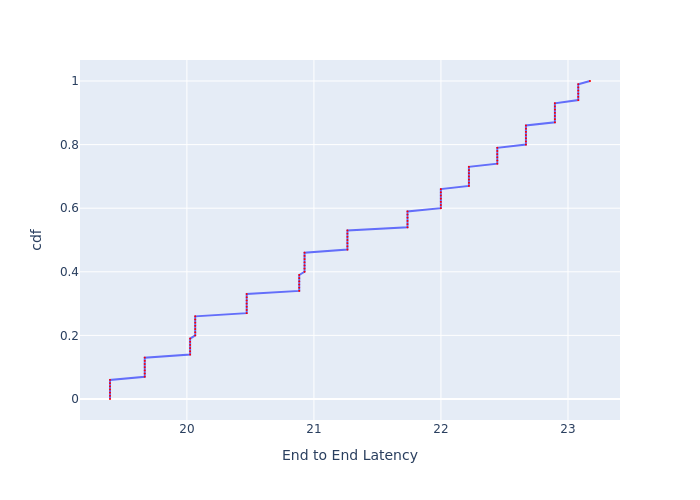

Data behind this chart, as committed beside it:
, cdf, End to End Latency
0, 0.0, 19.39
1, 0.01, 19.39
2, 0.02, 19.39
3, 0.03, 19.39
4, 0.04, 19.39
5, 0.05, 19.39
6, 0.06, 19.39
7, 0.07, 19.67
8, 0.08, 19.67
9, 0.09, 19.67
10, 0.1, 19.67
11, 0.11, 19.67
12, 0.12, 19.67
13, 0.13, 19.67
14, 0.14, 20.03
15, 0.15, 20.03
16, 0.16, 20.03
17, 0.17, 20.03
18, 0.18, 20.03
19, 0.19, 20.03
20, 0.2, 20.07
21, 0.21, 20.07
22, 0.22, 20.07
23, 0.23, 20.07
24, 0.24, 20.07
25, 0.25, 20.07
26, 0.26, 20.07
27, 0.27, 20.47
28, 0.28, 20.47
29, 0.29, 20.47
30, 0.3, 20.47
31, 0.31, 20.47
32, 0.32, 20.47
33, 0.33, 20.47
34, 0.34, 20.88
35, 0.35, 20.88
36, 0.36, 20.88
37, 0.37, 20.88
38, 0.38, 20.88
39, 0.39, 20.88
40, 0.4, 20.93
41, 0.41, 20.93
42, 0.42, 20.93
43, 0.43, 20.93
44, 0.44, 20.93
45, 0.45, 20.93
46, 0.46, 20.93
47, 0.47, 21.26
48, 0.48, 21.26
49, 0.49, 21.26
50, 0.5, 21.26
51, 0.51, 21.26
52, 0.52, 21.26
53, 0.53, 21.26
54, 0.54, 21.74
55, 0.55, 21.74
56, 0.56, 21.74
57, 0.57, 21.74
58, 0.58, 21.74
59, 0.59, 21.74
... 41 more rows
